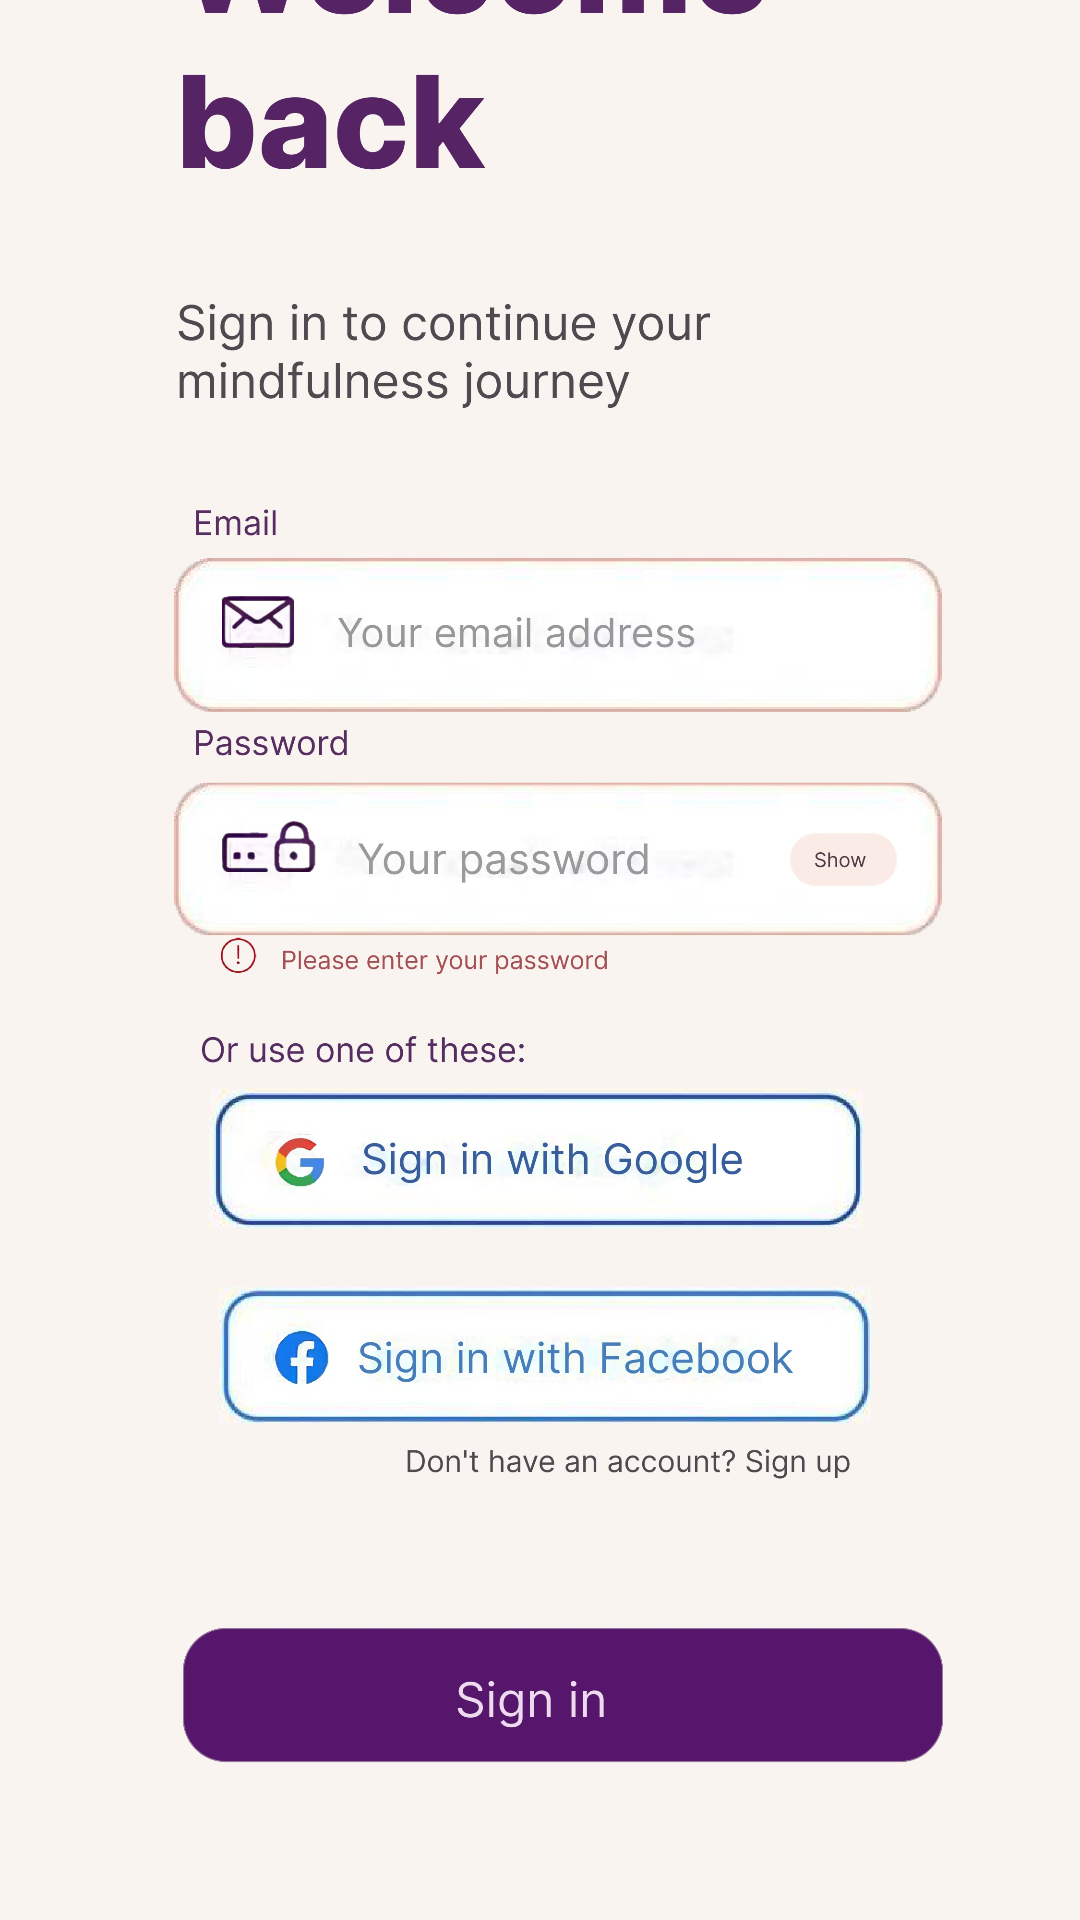

Layout XML and referenced resources for this Android screen:
<!-- AndroidManifest.xml: application theme Theme.latihan_day_10 -->
<!-- res/layout/halaman2.xml -->
<FrameLayout xmlns:android="http://schemas.android.com/apk/res/android"
    xmlns:tools="http://schemas.android.com/tools"
    android:layout_width="match_parent"
    android:layout_height="match_parent"
    tools:context="com.example.latihan_day_10.MainActivity">

    <ImageView
        android:id="@+id/backgroundImage"
        android:layout_width="match_parent"
        android:layout_height="752dp"
        android:layout_gravity="center"
        android:scaleType="centerCrop"
        android:src="@drawable/halaman2"
        android:translationY="-50dp" /> 


</FrameLayout>
<!-- resources referenced by this layout -->
<resources>
  <!-- drawable halaman2: jpg bitmap (drawable, 1006291 bytes) -->
  <style name="Theme.latihan_day_10" parent="Base.Theme.latihan_day_10" />
  <style name="Base.Theme.latihan_day_10" parent="Theme.Material3.DayNight.NoActionBar">
          
          
      </style>
</resources>
